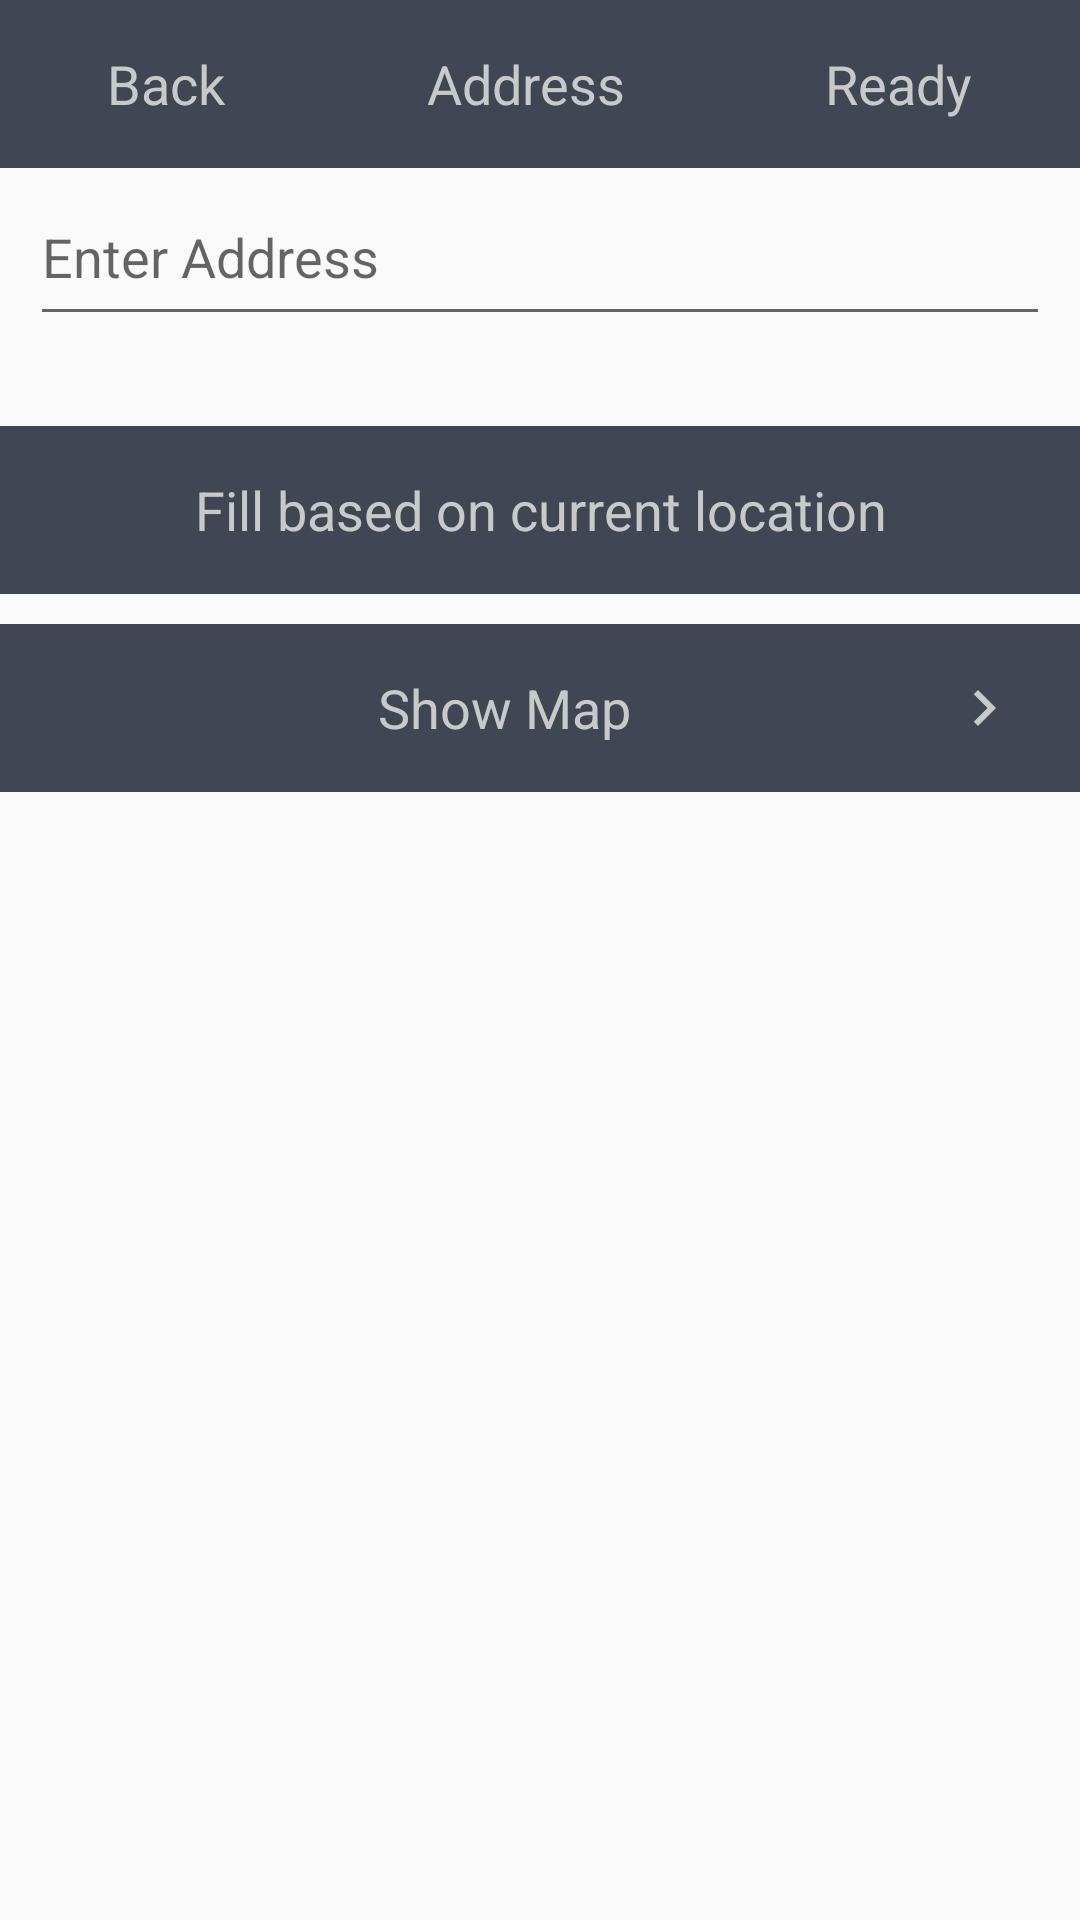

Write the Android layout XML for this screen, with the resource values it uses.
<!-- AndroidManifest.xml: application theme AppTheme -->
<!-- res/layout/fragment_address.xml -->
<?xml version="1.0" encoding="utf-8"?>
<android.support.v4.widget.NestedScrollView xmlns:android="http://schemas.android.com/apk/res/android"
    android:layout_width="match_parent"
    android:layout_height="wrap_content">

    <LinearLayout
        android:layout_width="match_parent"
        android:layout_height="wrap_content"
        android:orientation="vertical">

        <LinearLayout
            android:id="@+id/ctrl_layout"
            android:layout_width="match_parent"
            android:layout_height="?attr/actionBarSize">

            <TextView
                android:id="@+id/back"
                android:layout_width="wrap_content"
                android:layout_height="match_parent"
                android:layout_weight="1"
                android:background="@color/mainColor"
                android:gravity="center"
                android:paddingLeft="5dp"
                android:paddingRight="5dp"
                android:text="@string/back"
                android:textAllCaps="false"
                android:textColor="@color/gray"
                android:textSize="18sp" />

            <TextView
                android:layout_width="wrap_content"
                android:layout_height="match_parent"
                android:layout_weight="1"
                android:background="@color/mainColor"
                android:gravity="center"
                android:text="@string/address_add"
                android:textColor="@color/gray"
                android:textSize="18sp" />

            <TextView
                android:id="@+id/ready"
                android:layout_width="wrap_content"
                android:layout_height="match_parent"
                android:layout_gravity="center"
                android:layout_weight="1"
                android:background="@color/mainColor"
                android:gravity="center"
                android:paddingLeft="5dp"
                android:paddingRight="5dp"
                android:text="@string/ready"
                android:textAllCaps="false"
                android:textColor="@color/gray"
                android:textSize="18sp" />


        </LinearLayout>

        <EditText
            android:id="@+id/address_line"
            android:layout_width="match_parent"
            android:layout_height="?attr/actionBarSize"
            android:layout_marginLeft="10dp"
            android:layout_marginRight="10dp"
            android:hint="@string/enter_address"
            android:inputType="textCapSentences"
            android:textSize="18sp" />

        <RelativeLayout
            android:layout_width="match_parent"
            android:layout_height="wrap_content">

            <ProgressBar
                android:visibility="invisible"
                android:id="@+id/progressSearch"
                android:layout_width="50dp"
                android:layout_height="match_parent"
                android:layout_centerInParent="true" />

            <TextView
                android:id="@+id/get_from_gps"
                android:layout_width="match_parent"
                android:layout_height="?attr/actionBarSize"
                android:layout_marginTop="30dp"
                android:background="@color/mainColor"
                android:gravity="center"
                android:paddingLeft="20dp"
                android:paddingRight="20dp"
                android:text="@string/get_location"
                android:textColor="@color/gray"
                android:textSize="18sp" />

        </RelativeLayout>

        <TextView
            android:id="@+id/get_from_map"
            android:layout_width="match_parent"
            android:layout_height="?attr/actionBarSize"
            android:layout_marginTop="10dp"
            android:background="@color/mainColor"
            android:gravity="center"
            android:paddingLeft="20dp"
            android:paddingRight="20dp"
            android:text="@string/show_map"
            android:drawableRight="@drawable/ic_chevron_right_black_24dp"
            android:textColor="@color/gray"
            android:textSize="18sp" />

    </LinearLayout>
</android.support.v4.widget.NestedScrollView>
<!-- resources referenced by this layout -->
<resources>
  <color name="gray">#c8cac9</color>
  <color name="mainColor">#404654</color>
  <!-- drawable ic_chevron_right_black_24dp (drawable) -->
  <vector xmlns:android="http://schemas.android.com/apk/res/android"
      android:width="24dp"
      android:height="24dp"
      android:viewportHeight="24.0"
      android:viewportWidth="24.0">
      <path
          android:fillColor="@color/gray"
          android:pathData="M10,6L8.59,7.41 13.17,12l-4.58,4.59L10,18l6,-6z" />
  </vector>
  <string name="address_add">Address</string>
  <string name="back">Back</string>
  <string name="enter_address">Enter Address</string>
  <string name="get_location">Fill based on current location</string>
  <string name="ready">Ready</string>
  <string name="show_map">Show Map</string>
  <style name="AppTheme" parent="Theme.AppCompat.Light">
          <item name="colorPrimary">@color/mainColor</item>
          <item name="colorPrimaryDark">@color/mainColor</item>
          <item name="windowNoTitle">true</item>
          <item name="windowActionBar">false</item>
      </style>
</resources>
